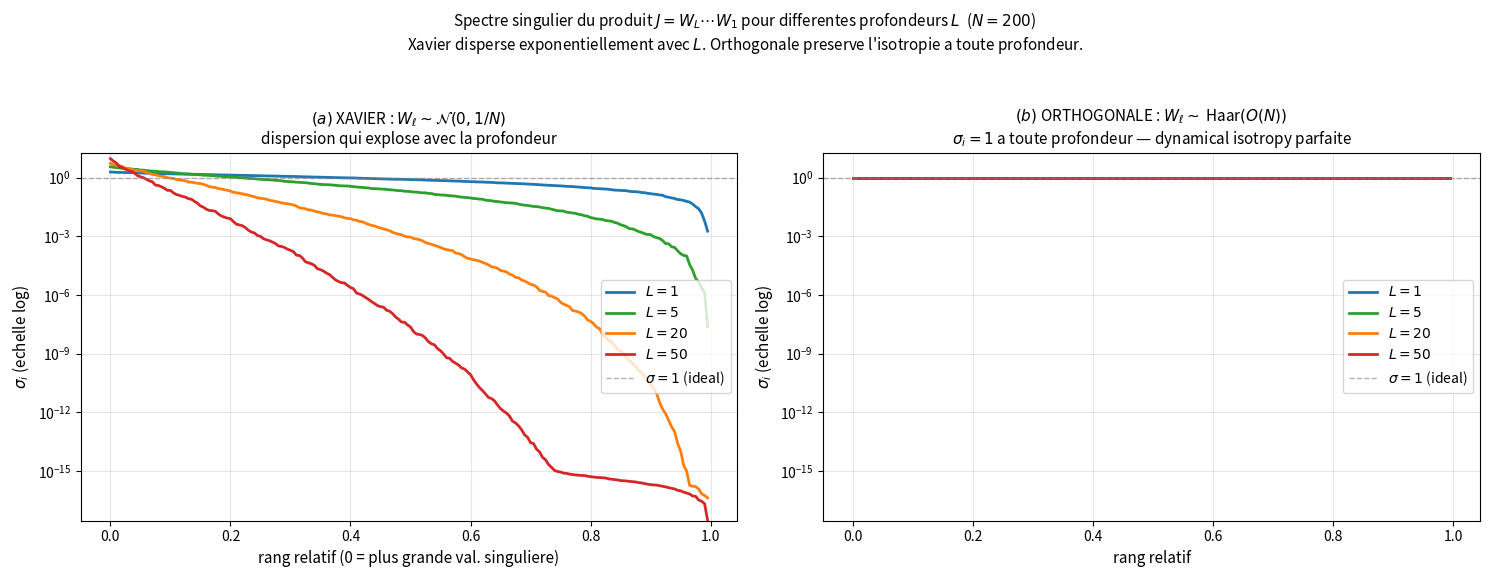

This chart was generated by the following Python code: (Note: this script raises an exception after producing the figure.)
"""
Figure 3 pour la note 05 : produit de matrices et dynamical isotropy.

Pour differentes profondeurs L, on calcule le spectre singulier de J = W_L * ... * W_1
avec deux initialisations : Xavier (gaussien) vs Orthogonale (Haar).

Resultat spectaculaire : a L=50, Xavier a un conditionnement de ~10^18 (reseau
strictement non entrainable), alors qu'orthogonale garde s_i = 1 exactement.

Utilisation :
    cd C:\\Users\\geile\\mon-site\\content
    python generate_fig_deep_init.py
"""
import os
import numpy as np
import matplotlib.pyplot as plt

OUTPUT_FILE = "fig_deep_init.png"
SEED = 2024

rng = np.random.default_rng(seed=SEED)
N = 200
depths = [1, 5, 20, 50]

def xavier_layer(N, rng):
    return rng.standard_normal((N, N)) / np.sqrt(N)

def orthogonal_layer(N, rng):
    M = rng.standard_normal((N, N))
    Q, R = np.linalg.qr(M)
    Q = Q * np.sign(np.diag(R))  # correction pour vraie Haar
    return Q

results_xavier = {}
results_ortho = {}

for L in depths:
    J_xavier = np.eye(N)
    for _ in range(L):
        J_xavier = xavier_layer(N, rng) @ J_xavier
    results_xavier[L] = np.linalg.svd(J_xavier, compute_uv=False)
    
    J_ortho = np.eye(N)
    for _ in range(L):
        J_ortho = orthogonal_layer(N, rng) @ J_ortho
    results_ortho[L] = np.linalg.svd(J_ortho, compute_uv=False)
    
    print(f"L={L:3d} | Xavier: ratio={results_xavier[L].max()/results_xavier[L].min():.2e} | Ortho: ratio={results_ortho[L].max()/results_ortho[L].min():.2e}")

fig, axes = plt.subplots(1, 2, figsize=(15, 5.5))
colors = ['#1f77b4', '#2ca02c', '#ff7f0e', '#d62728']

ax = axes[0]
for L, c in zip(depths, colors):
    s = results_xavier[L]
    ax.semilogy(np.arange(len(s)) / len(s), np.sort(s)[::-1],
                color=c, linewidth=2, label=f'$L = {L}$')
ax.axhline(1.0, color='gray', linestyle='--', linewidth=1, alpha=0.6,
           label=r'$\sigma = 1$ (ideal)')
ax.set_xlabel('rang relatif (0 = plus grande val. singuliere)', fontsize=11)
ax.set_ylabel(r'$\sigma_i$ (echelle log)', fontsize=11)
ax.set_title(
    r'$(a)$ XAVIER : $W_\ell \sim \mathcal{N}(0, 1/N)$' + '\n'
    + 'dispersion qui explose avec la profondeur',
    fontsize=11
)
ax.legend(loc='center right', fontsize=10)
ax.grid(True, alpha=0.3, which='both')

ax = axes[1]
for L, c in zip(depths, colors):
    s = results_ortho[L]
    ax.semilogy(np.arange(len(s)) / len(s), np.sort(s)[::-1],
                color=c, linewidth=2, label=f'$L = {L}$')
ax.axhline(1.0, color='gray', linestyle='--', linewidth=1, alpha=0.6,
           label=r'$\sigma = 1$ (ideal)')
ax.set_xlabel('rang relatif', fontsize=11)
ax.set_ylabel(r'$\sigma_i$ (echelle log)', fontsize=11)
ax.set_title(
    r'$(b)$ ORTHOGONALE : $W_\ell \sim$ Haar$(O(N))$' + '\n'
    + r'$\sigma_i = 1$ a toute profondeur — dynamical isotropy parfaite',
    fontsize=11
)
ax.legend(loc='center right', fontsize=10)
ax.grid(True, alpha=0.3, which='both')

y_min = min(min(results_xavier[depths[-1]].min(), results_ortho[depths[-1]].min()), 1e-3)
y_max = max(results_xavier[depths[-1]].max(), results_ortho[depths[-1]].max()) * 2
axes[0].set_ylim(y_min, y_max)
axes[1].set_ylim(y_min, y_max)

fig.suptitle(
    f'Spectre singulier du produit $J = W_L \\cdots W_1$ pour differentes profondeurs $L$  ($N={N}$)\n'
    + 'Xavier disperse exponentiellement avec $L$. Orthogonale preserve l\'isotropie a toute profondeur.',
    fontsize=11, y=1.04
)

plt.tight_layout()
out_path = os.path.join(os.path.dirname(os.path.abspath(__file__)), OUTPUT_FILE)
plt.savefig(out_path, dpi=160, bbox_inches='tight')
print(f"Saved: {out_path}")
